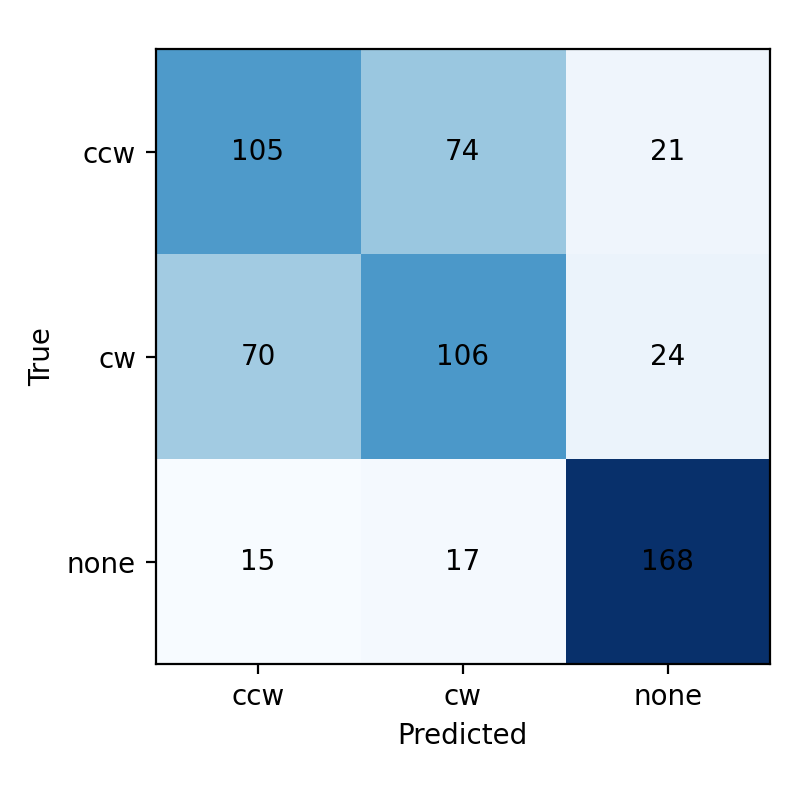

Values plotted in this chart, from the file beside it:
true\pred, ccw, cw, none
ccw, 105, 74, 21
cw, 70, 106, 24
none, 15, 17, 168
